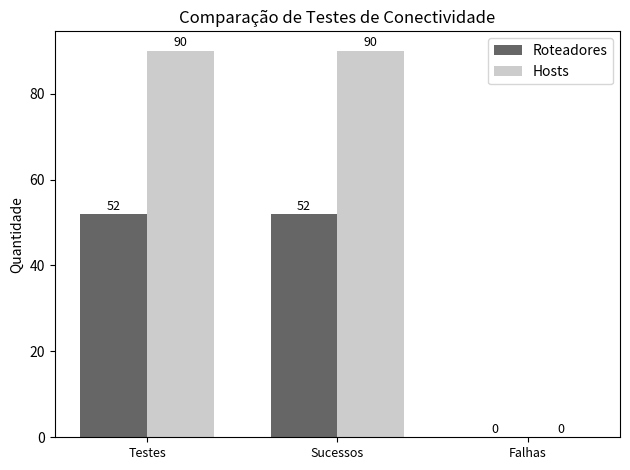

Python code for this plot:
import matplotlib.pyplot as plt

# Dados coletados
categorias = ['Testes', 'Sucessos', 'Falhas']  # Nomes mais curtos
routers = [52, 52, 0]
hosts = [90, 90, 0]

# Largura das barras e posição
largura = 0.35
x = range(len(categorias))

# Criando o gráfico
fig, ax = plt.subplots()
ax.bar([i - largura/2 for i in x], routers, width=largura, label='Roteadores', color='#666666')
ax.bar([i + largura/2 for i in x], hosts, width=largura, label='Hosts', color='#cccccc')

# Personalização
ax.set_ylabel('Quantidade')
ax.set_title('Comparação de Testes de Conectividade')
ax.set_xticks(x)
ax.set_xticklabels(categorias, fontsize=9)  # Fonte menor nos rótulos do eixo X
ax.legend()

# Adiciona os valores acima das barras
for i in x:
    ax.text(i - largura/2, routers[i] + 1, str(routers[i]), ha='center', fontsize=9)
    ax.text(i + largura/2, hosts[i] + 1, str(hosts[i]), ha='center', fontsize=9)

plt.tight_layout()
plt.show()
